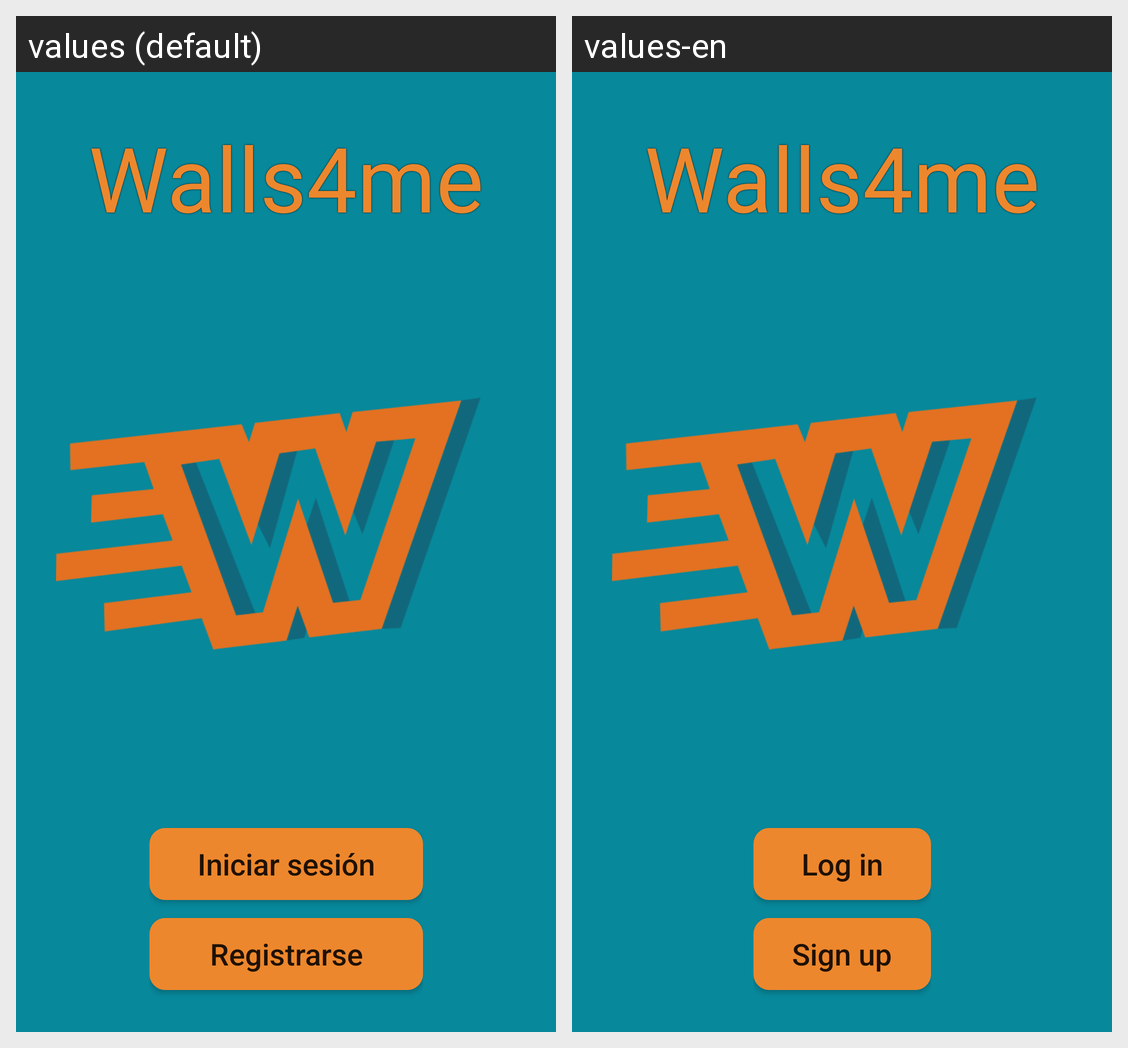

This grid shows one Android layout under two languages. Give, for every string resource on the screen, its name, the default text and each shown locale's text.
Android screen res/layout/act_inicial.xml rendered under 2 locales, left to right: values (default), values-en. Device: Nexus 5 (rendered at 1080×1920; each locale shown at half size, 540×960, under a caption strip naming it); theme Theme.Walls4me.
Strings drawn on this screen, with the default value and each locale's value (text and hints the layout hard-codes, and strings that could not be matched under every locale, appear in the picture but are not listed):

act_inicial_nombre
  values: Walls4me
  values-en: Walls4me  [not translated; the default value is used]

act_inicial_txt_boton_login
  values: Iniciar sesión
  values-en: Log in

act_inicial_txt_boton_registrarse
  values: Registrarse
  values-en: Sign up
